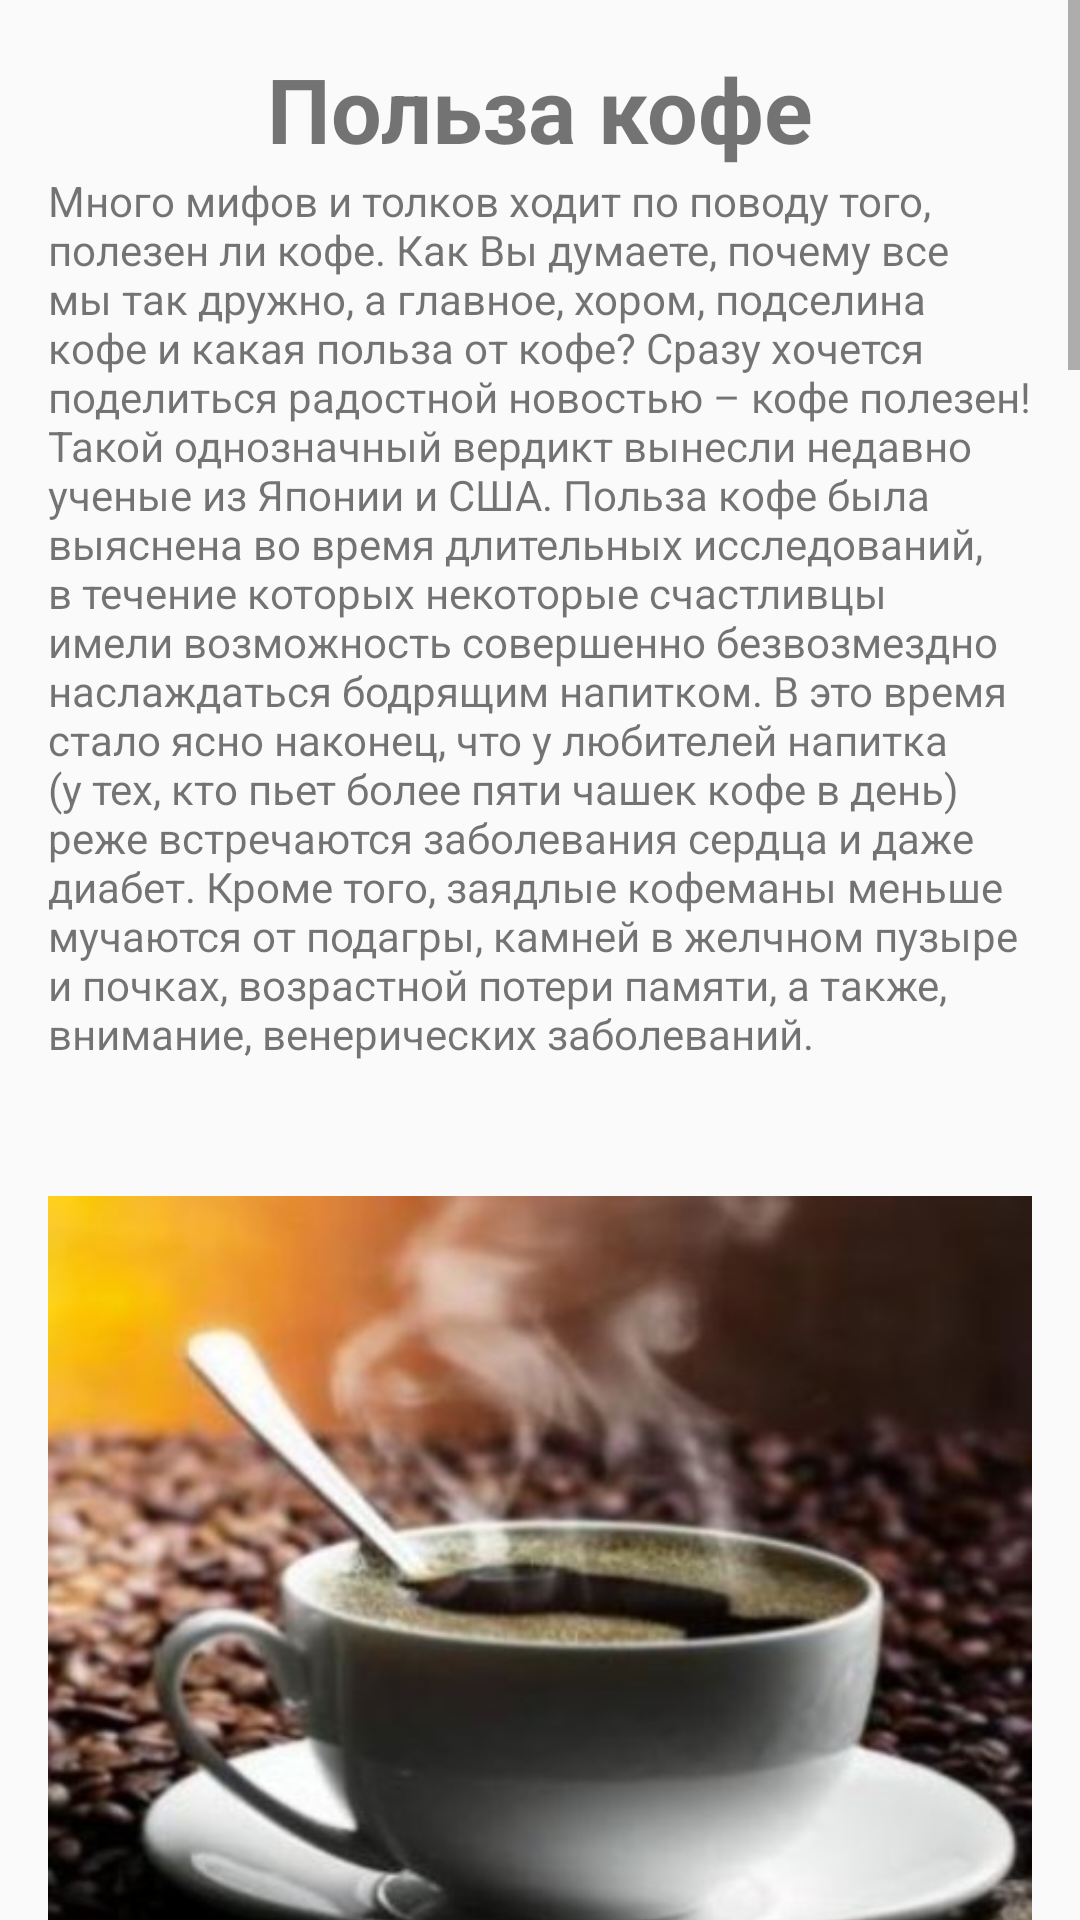

Produce the Android XML layout that renders to this screen, including the resource entries it uses.
<!-- AndroidManifest.xml: application theme Theme.MakeYOCoffee -->
<!-- res/layout/fragment_article_coffee_benefits.xml -->
<?xml version="1.0" encoding="utf-8"?>
<androidx.constraintlayout.widget.ConstraintLayout xmlns:android="http://schemas.android.com/apk/res/android"
    xmlns:app="http://schemas.android.com/apk/res-auto"
    xmlns:tools="http://schemas.android.com/tools"
    android:layout_width="match_parent"
    android:layout_height="match_parent"
    tools:context=".fragment_article_coffee_benefits">

    <ScrollView
        android:layout_width="match_parent"
        android:layout_height="match_parent"
        app:layout_constraintEnd_toEndOf="parent">

        <LinearLayout
            android:layout_width="match_parent"
            android:layout_height="wrap_content"
            android:orientation="vertical"
            android:padding="16dp">

            <TextView
                android:id="@+id/title"
                android:layout_width="match_parent"
                android:layout_height="wrap_content"
                android:gravity="center"
                android:text="@string/coffee_benefits_title"
                android:textSize="30sp"
                android:textStyle="bold" />

            <TextView
                android:id="@+id/textview1"
                android:layout_width="wrap_content"
                android:layout_height="wrap_content"
                android:layout_marginTop="1dp"
                android:text="@string/coffee_benefits1"
                app:layout_constraintBottom_toTopOf="@+id/imageView"
                app:layout_constraintEnd_toEndOf="parent"
                app:layout_constraintHorizontal_bias="1.0"
                app:layout_constraintStart_toStartOf="parent"
                app:layout_constraintTop_toTopOf="parent"
                app:layout_constraintVertical_bias="1.0" />

            <ImageView
                android:id="@+id/imageView1"
                android:layout_width="wrap_content"
                android:layout_height="wrap_content"
                android:layout_marginBottom="1dp"
                android:src="@drawable/coffee_benefits1"
                app:layout_constraintBottom_toTopOf="@+id/button_second"
                app:layout_constraintEnd_toEndOf="parent"
                app:layout_constraintHorizontal_bias="0.0"
                app:layout_constraintStart_toStartOf="parent"
                app:layout_constraintTop_toBottomOf="@+id/textview_second" />

            <TextView
                android:id="@+id/textview2"
                android:layout_width="wrap_content"
                android:layout_height="wrap_content"
                android:layout_marginTop="1dp"
                android:text="@string/coffee_benefits2"
                app:layout_constraintBottom_toTopOf="@+id/imageView"
                app:layout_constraintEnd_toEndOf="parent"
                app:layout_constraintHorizontal_bias="1.0"
                app:layout_constraintStart_toStartOf="parent"
                app:layout_constraintTop_toTopOf="parent"
                app:layout_constraintVertical_bias="1.0" />

            <ImageView
                android:id="@+id/imageView2"
                android:layout_width="wrap_content"
                android:layout_height="wrap_content"
                android:layout_marginBottom="1dp"
                android:src="@drawable/coffee_benefits2"
                app:layout_constraintBottom_toTopOf="@+id/button_second"
                app:layout_constraintEnd_toEndOf="parent"
                app:layout_constraintHorizontal_bias="0.0"
                app:layout_constraintStart_toStartOf="parent"
                app:layout_constraintTop_toBottomOf="@+id/textview_second" />

            <TextView
                android:id="@+id/textview3"
                android:layout_width="wrap_content"
                android:layout_height="wrap_content"
                android:layout_marginTop="1dp"
                android:text="@string/coffee_benefits3"
                app:layout_constraintBottom_toTopOf="@+id/imageView"
                app:layout_constraintEnd_toEndOf="parent"
                app:layout_constraintHorizontal_bias="1.0"
                app:layout_constraintStart_toStartOf="parent"
                app:layout_constraintTop_toTopOf="parent"
                app:layout_constraintVertical_bias="1.0" />

            <ImageView
                android:id="@+id/imageView3"
                android:layout_width="wrap_content"
                android:layout_height="wrap_content"
                android:layout_marginBottom="1dp"
                android:src="@drawable/coffee_benefits3"
                app:layout_constraintBottom_toTopOf="@+id/button_second"
                app:layout_constraintEnd_toEndOf="parent"
                app:layout_constraintHorizontal_bias="0.0"
                app:layout_constraintStart_toStartOf="parent"
                app:layout_constraintTop_toBottomOf="@+id/textview_second" />

            <TextView
                android:id="@+id/textview4"
                android:layout_width="wrap_content"
                android:layout_height="wrap_content"
                android:layout_marginTop="1dp"
                android:text="@string/coffee_benefits4"
                app:layout_constraintBottom_toTopOf="@+id/imageView"
                app:layout_constraintEnd_toEndOf="parent"
                app:layout_constraintHorizontal_bias="1.0"
                app:layout_constraintStart_toStartOf="parent"
                app:layout_constraintTop_toTopOf="parent"
                app:layout_constraintVertical_bias="1.0" />

            <ImageView
                android:id="@+id/imageView4"
                android:layout_width="wrap_content"
                android:layout_height="wrap_content"
                android:layout_marginBottom="1dp"
                android:src="@drawable/coffee_benefits4"
                app:layout_constraintBottom_toTopOf="@+id/button_second"
                app:layout_constraintEnd_toEndOf="parent"
                app:layout_constraintHorizontal_bias="0.0"
                app:layout_constraintStart_toStartOf="parent"
                app:layout_constraintTop_toBottomOf="@+id/textview_second" />

            <TextView
                android:id="@+id/textview5"
                android:layout_width="wrap_content"
                android:layout_height="wrap_content"
                android:layout_marginTop="1dp"
                android:text="@string/coffee_benefits5"
                app:layout_constraintBottom_toTopOf="@+id/imageView"
                app:layout_constraintEnd_toEndOf="parent"
                app:layout_constraintHorizontal_bias="1.0"
                app:layout_constraintStart_toStartOf="parent"
                app:layout_constraintTop_toTopOf="parent"
                app:layout_constraintVertical_bias="1.0" />

            <ImageView
                android:id="@+id/imageView5"
                android:layout_width="wrap_content"
                android:layout_height="wrap_content"
                android:layout_marginBottom="1dp"
                android:src="@drawable/coffee_benefits5"
                app:layout_constraintBottom_toTopOf="@+id/button_second"
                app:layout_constraintEnd_toEndOf="parent"
                app:layout_constraintHorizontal_bias="0.0"
                app:layout_constraintStart_toStartOf="parent"
                app:layout_constraintTop_toBottomOf="@+id/textview_second" />

            <TextView
                android:id="@+id/textview6"
                android:layout_width="wrap_content"
                android:layout_height="wrap_content"
                android:layout_marginTop="1dp"
                android:text="@string/coffee_benefits6"
                app:layout_constraintBottom_toTopOf="@+id/imageView"
                app:layout_constraintEnd_toEndOf="parent"
                app:layout_constraintHorizontal_bias="1.0"
                app:layout_constraintStart_toStartOf="parent"
                app:layout_constraintTop_toTopOf="parent"
                app:layout_constraintVertical_bias="1.0" />

        </LinearLayout>
    </ScrollView>
</androidx.constraintlayout.widget.ConstraintLayout>
<!-- resources referenced by this layout -->
<resources>
  <string name="coffee_benefits1">Много мифов и толков ходит по поводу того, полезен ли кофе. Как Вы думаете, почему все мы так дружно, а главное, хором, "подсели" на кофе и какая польза от кофе?
  Сразу хочется поделиться радостной новостью – кофе полезен! Такой однозначный вердикт вынесли недавно ученые из Японии и США. Польза кофе была выяснена во время длительных исследований, в течение которых некоторые счастливцы имели возможность совершенно безвозмездно наслаждаться бодрящим напитком. В это время стало ясно наконец, что у любителей напитка (у тех, кто пьет более пяти чашек кофе в день) реже встречаются заболевания сердца и даже диабет. Кроме того, заядлые кофеманы меньше мучаются от подагры, камней в желчном пузыре и почках, возрастной потери памяти, а также, внимание, венерических заболеваний.</string>
  <string name="coffee_benefits3">Всем мужчинам следует взять на вооружение тот факт, что кофе действует на женщин возбуждающе. Поэтому на свидании целесообразнее угощать понравившуюся даму крепким кофе. Но ученые утверждают, что подобное действие сильнее сказывается на девушках, кто пьет напиток время от времени, а не постоянно.
  Кофе на свиданииНедавнее открытие специалистов из Гарварда выявило пользу черного кофе. Несколько чашек кофе в день снижают риск заболевания диабетом. Причем хороший натуральный кофе уменьшает шансы заболеть вдвое у мужчин и втрое у женщин. Те же данные через некоторое время дали и голландские ученые, подтвердившие информацию опытным путем. Польза кофе для женщин, также как и для мужчин, радует умы настоящих кофеманов.</string>
  <string name="coffee_benefits4">А теперь приятная новость для пожилых ценителей хорошего кофе. Дело в том, что, как сообщили ученые из университета Аризоны, у пожилых людей, кто выпивал с утра чашечку кофе, к вечеру память заметно усиливалась. Кроме того, этот эксперимент доказал пользу кофе в зернах при заболевании Паркинсона, вернее, для ее профилактики, поскольку оказалось, что Польза кофесреди тех, кто выпивал больше трех чашек напитка в день, было в пять раз меньше заболевших паркинсонизмом. То же самое можно сказать и о болезни Альцгеймера.
  Хотелось бы поделиться еще несколькими фактами о пользе кофе в зернах, пользе кофе для женщин, да и вообще, пользе кофе, ведь для настоящих поклонников напитка это как бальзам на душу.</string>
  <string name="coffee_benefits6">Многие любители кофе ничего не могут с собой поделать и предпочитают напиток вкупе с сигаретой. Сколько же пришлось выслушать бедолагам о вреде подобного соединения! Но справедливость восторжествовала – оказывается, кофе снижает вред от курения. Поэтому, прежде чем сомневаться в пользе натурального кофе, стоит вспомнить многочисленные исследования, проведенные компетентными специалистами.
  \nСегодня мы взвесили все «за» и «против» о пользе и вреде кофе – выводы очевидны. Если Вы хотите жить дольше, а самое главное, счастливее, не бойтесь позволить себе расслабиться и выпить чашечку хорошего натурального напитка.</string>
  <string name="coffee_benefits_title">Польза кофе</string>
  <color name="purple_500">#FF6200EE</color>
  <color name="purple_700">#FF3700B3</color>
  <color name="white">#FFFFFFFF</color>
  <color name="teal_200">#FF03DAC5</color>
  <color name="teal_700">#FF018786</color>
  <color name="black">#FF000000</color>
</resources>
